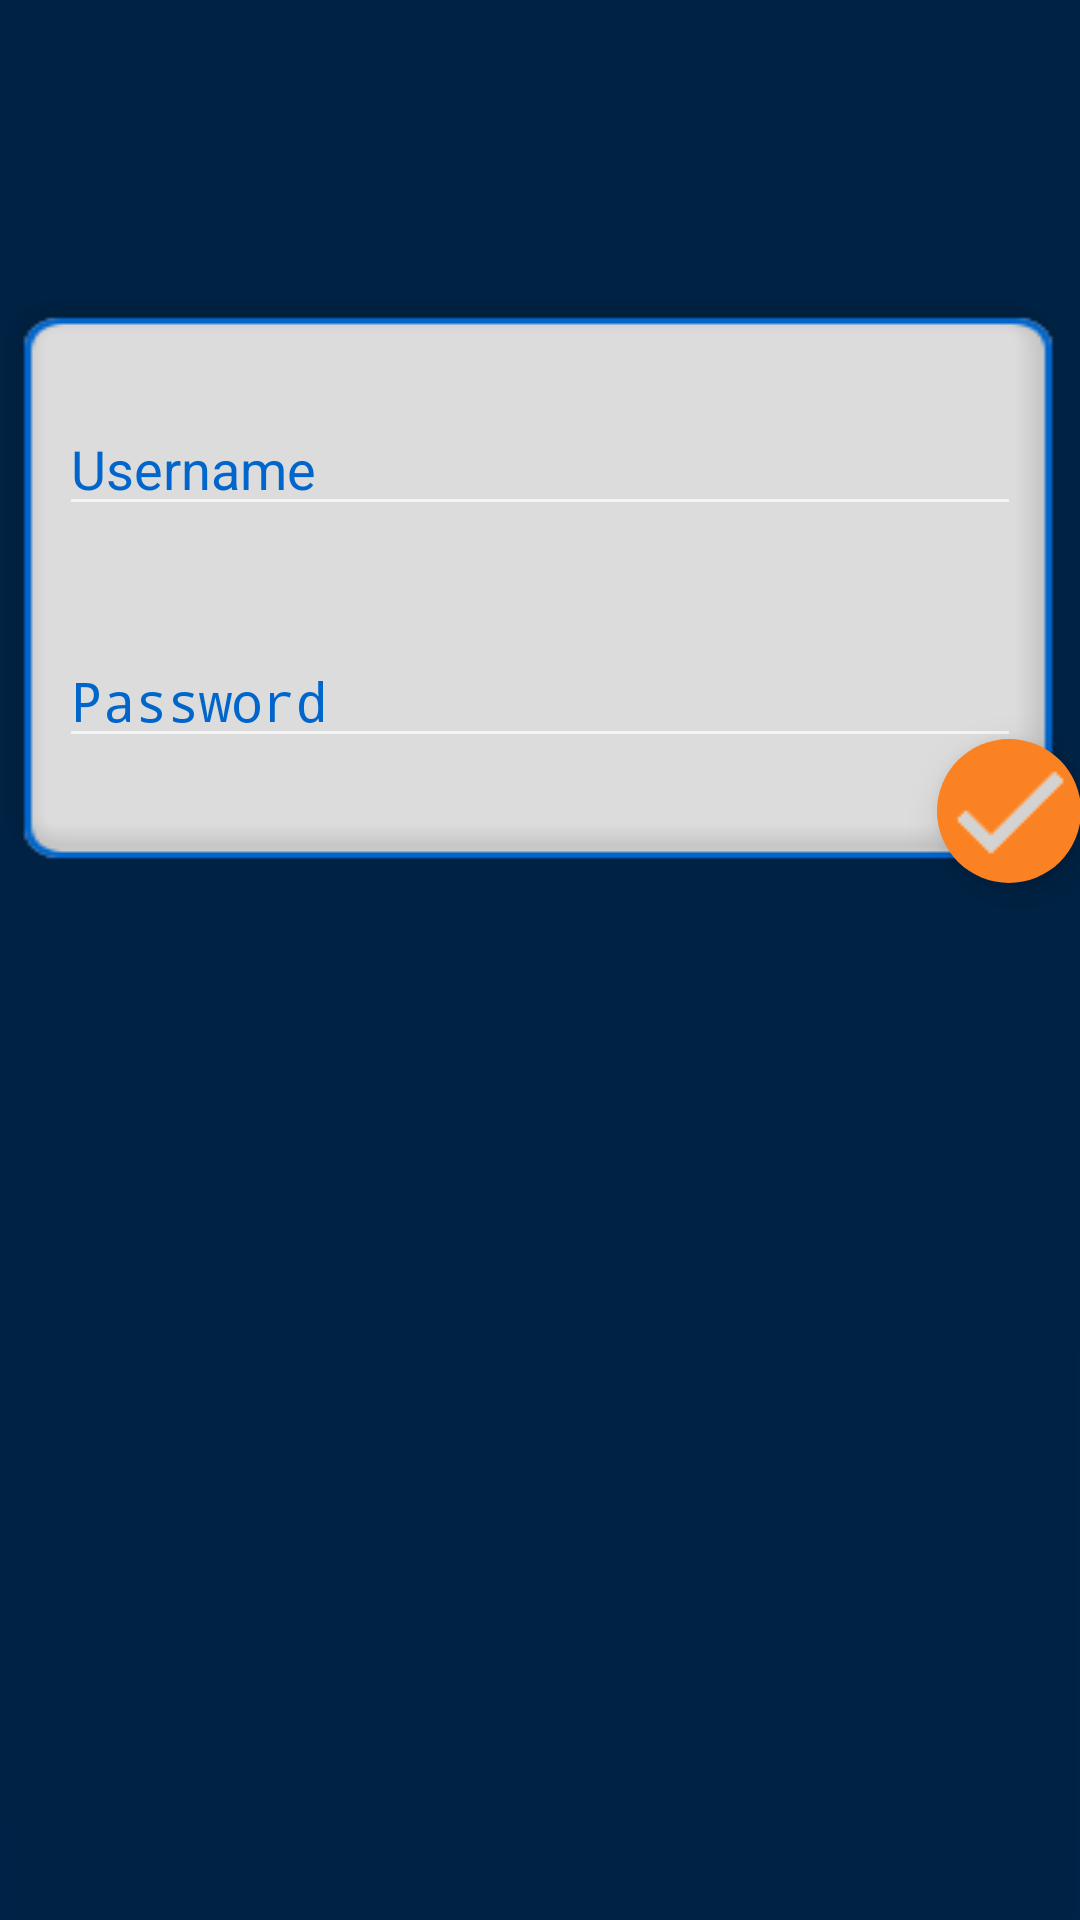

Produce the Android XML layout that renders to this screen, including the resource entries it uses.
<!-- AndroidManifest.xml: application theme AppTheme -->
<!-- res/layout/activity_main.xml -->
<RelativeLayout xmlns:android="http://schemas.android.com/apk/res/android"
    xmlns:tools="http://schemas.android.com/tools"
    android:layout_width="match_parent"
    android:layout_height="match_parent"
    android:background="@drawable/abkgd"
    android:paddingBottom="@dimen/activity_vertical_margin"
    android:paddingLeft="@dimen/activity_horizontal_margin"
    android:paddingRight="@dimen/activity_horizontal_margin"
    android:paddingTop="@dimen/activity_vertical_margin"
    tools:context=".MainActivity">

    <LinearLayout
        android:id="@+id/linearLayout"
        android:layout_width="match_parent"
        android:layout_height="200dp"
        android:background="@drawable/modal_rectangle"
        android:orientation="vertical"
        android:layout_alignParentTop="true"
        android:layout_alignParentStart="true"
        android:layout_marginTop="96dp"
        android:elevation="4dp">

        <EditText
            android:id="@+id/tf_username"
            android:layout_width="fill_parent"
            android:layout_height="wrap_content"
            android:layout_marginLeft="20dp"
            android:layout_marginRight="20dp"
            android:layout_marginTop="38dp"
            android:gravity="center_vertical"
            android:hint="Username"
            android:inputType="text"
            android:textColor="@color/blue"
            android:textColorHint="@color/blue" />

        <EditText
            android:id="@+id/tf_password"
            android:layout_width="match_parent"
            android:layout_height="wrap_content"
            android:layout_marginLeft="20dp"
            android:layout_marginRight="20dp"
            android:layout_marginTop="36dp"
            android:gravity="center_vertical"
            android:hint="Password"
            android:inputType="textPassword"
            android:textColor="@color/blue"
            android:textColorHint="@color/blue" />

    </LinearLayout>

    <ImageButton
        android:id="@+id/button_Login"
        android:layout_width="wrap_content"
        android:layout_height="wrap_content"
        android:layout_gravity="right"
        android:background="@drawable/circle"
        android:elevation="8dp"
        android:onClick="userLogin"
        android:src="@drawable/check"
        android:layout_below="@+id/linearLayout"
        android:layout_alignEnd="@+id/linearLayout"
        android:layout_marginTop="-50dp" />
</RelativeLayout>
<!-- resources referenced by this layout -->
<resources>
  <color name="blue">#0066cc</color>
  <!-- drawable abkgd: png bitmap (drawable, 5518 bytes) -->
  <!-- drawable check: png bitmap (drawable, 14739 bytes) -->
  <!-- drawable circle (drawable) -->
  <?xml version="1.0" encoding="utf-8"?>
  <layer-list xmlns:android="http://schemas.android.com/apk/res/android">
  
      <item >
  
          <ripple xmlns:android="http://schemas.android.com/apk/res/android"
              android:color="?android:colorControlHighlight">
              <item android:id="@android:id/mask">
                  <shape android:shape="oval">
                      <solid android:color="#FFBB00" />
                  </shape>
              </item>
              <item>
                  <shape android:shape="oval">
  
                      <solid android:color="@color/orange" />
  
  
                  </shape>
              </item>
          </ripple>
  
      </item>
  
  
  </layer-list>
  <!-- drawable modal_rectangle: png bitmap (drawable, 2108 bytes) -->
  <style name="AppTheme" parent="android:Theme.Material">
          
          <item name="android:colorPrimary">@color/blue</item>
          <item name="android:colorPrimaryDark">@color/articlecolor</item>
  
      </style>
  <color name="orange">#fa8222</color>
  <color name="articlecolor">#3399FF</color>
</resources>
